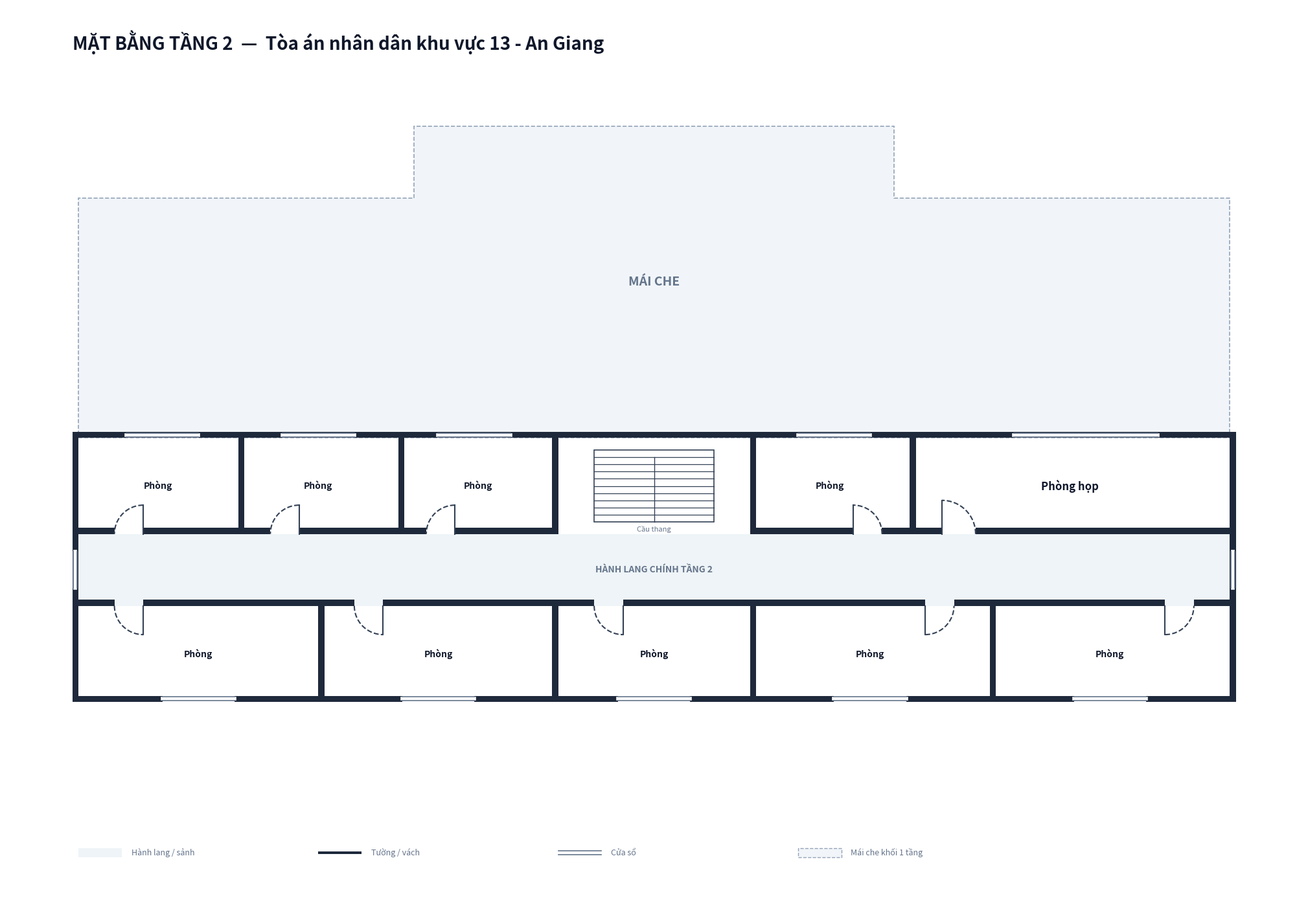

Here is the Python script that generated this plot:
import matplotlib.pyplot as plt
import matplotlib.patches as patches
import os

def draw_floorplan_tang2():
    fig, ax = plt.subplots(figsize=(24, 14), dpi=300)
    ax.set_aspect('equal')
    ax.axis('off')

    # Color Palette for Floor 2
    COLOR_WALL = '#1e293b'              # Dark slate wall color
    COLOR_FILL_CORRIDOR = '#eef4f7'      # Pastel blue-grey for corridor
    COLOR_ROOM_FILL = '#ffffff'          # White for active rooms on Floor 2
    COLOR_STAIR_FILL = '#ffffff'         # White for Staircase on Floor 2
    COLOR_ROOF_FILL = '#f1f5f9'          # Light grey fill for 1-story courtroom roof coverage
    COLOR_ROOF_BORDER = '#94a3b8'        # Muted slate border for roof outlines
    COLOR_DOOR_SWING = '#334155'         # Slate blue for door arc
    COLOR_TEXT_MAIN = '#0f172a'
    COLOR_TEXT_MUTED = '#64748b'
    COLOR_WINDOW = '#64748b'

    WALL_THICKNESS = 0.25

    def draw_wall_rect(x, y, w, h):
        rect = patches.Rectangle((x, y), w, h, linewidth=0, facecolor=COLOR_WALL, zorder=5)
        ax.add_patch(rect)

    def draw_room_fill(x, y, w, h):
        rect = patches.Rectangle((x, y), w, h, linewidth=0, facecolor=COLOR_ROOM_FILL, zorder=1)
        ax.add_patch(rect)

    def draw_corridor_fill(x, y, w, h):
        rect = patches.Rectangle((x, y), w, h, linewidth=0, facecolor=COLOR_FILL_CORRIDOR, zorder=1)
        ax.add_patch(rect)

    def draw_door(x, y, width, style='swing_in_left'):
        door_line_width = 1.5
        if style == 'swing_in_left':
            ax.plot([x, x], [y, y + width], color=COLOR_DOOR_SWING, lw=door_line_width, zorder=6)
            arc = patches.Arc((x, y), width*2, width*2, angle=0, theta1=0, theta2=90, color=COLOR_DOOR_SWING, lw=door_line_width, ls='--', zorder=6)
            ax.add_patch(arc)
        elif style == 'swing_in_right':
            ax.plot([x + width, x + width], [y, y + width], color=COLOR_DOOR_SWING, lw=door_line_width, zorder=6)
            arc = patches.Arc((x + width, y), width*2, width*2, angle=0, theta1=90, theta2=180, color=COLOR_DOOR_SWING, lw=door_line_width, ls='--', zorder=6)
            ax.add_patch(arc)
        elif style == 'swing_down_left':
            ax.plot([x, x], [y, y - width], color=COLOR_DOOR_SWING, lw=door_line_width, zorder=6)
            arc = patches.Arc((x, y), width*2, width*2, angle=0, theta1=270, theta2=360, color=COLOR_DOOR_SWING, lw=door_line_width, ls='--', zorder=6)
            ax.add_patch(arc)
        elif style == 'swing_down_right':
            ax.plot([x + width, x + width], [y, y - width], color=COLOR_DOOR_SWING, lw=door_line_width, zorder=6)
            arc = patches.Arc((x + width, y), width*2, width*2, angle=0, theta1=180, theta2=270, color=COLOR_DOOR_SWING, lw=door_line_width, ls='--', zorder=6)
            ax.add_patch(arc)

    def draw_window(x, y, length, orientation='horizontal'):
        if orientation == 'horizontal':
            ax.plot([x, x + length], [y + WALL_THICKNESS/2, y + WALL_THICKNESS/2], color='#ffffff', lw=4, zorder=7)
            ax.plot([x, x + length], [y + WALL_THICKNESS/2 + 0.08, y + WALL_THICKNESS/2 + 0.08], color=COLOR_WINDOW, lw=1.2, zorder=8)
            ax.plot([x, x + length], [y + WALL_THICKNESS/2 - 0.08, y + WALL_THICKNESS/2 - 0.08], color=COLOR_WINDOW, lw=1.2, zorder=8)
        else:
            ax.plot([x + WALL_THICKNESS/2, x + WALL_THICKNESS/2], [y, y + length], color='#ffffff', lw=4, zorder=7)
            ax.plot([x + WALL_THICKNESS/2 + 0.08, x + WALL_THICKNESS/2 + 0.08], [y, y + length], color=COLOR_WINDOW, lw=1.2, zorder=8)
            ax.plot([x + WALL_THICKNESS/2 - 0.08, x + WALL_THICKNESS/2 - 0.08], [y, y + length], color=COLOR_WINDOW, lw=1.2, zorder=8)

    # ==================== GEOMETRY DEFINITION (FLOOR 2) ====================
    # 1. CORRIDOR FILLS
    draw_corridor_fill(0, 4, 48, 3.0)      # Main Corridor Floor 2

    # 2. ROOM FILLS (10 Rooms Total: 9 'Phòng' + 1 'Phòng họp')
    # South Rooms Row (Y: 0..4) - 5 rooms total
    draw_room_fill(0, 0, 10, 4)            # Phòng 1
    draw_room_fill(10, 0, 10, 4)           # Phòng 2
    draw_room_fill(20, 0, 8, 4)            # Phòng 3
    draw_room_fill(28, 0, 10, 4)           # Phòng 4
    draw_room_fill(38, 0, 10, 4)           # Phòng 5

    # Middle Rooms Row (Y: 7..11) - 4 rooms + 1 Phòng họp + Staircase
    draw_room_fill(0, 7, 6.66, 4)        # Phòng 6
    draw_room_fill(6.66, 7, 6.67, 4)     # Phòng 7
    draw_room_fill(13.33, 7, 6.67, 4)    # Phòng 8
    draw_room_fill(28, 7, 6.66, 4)       # Phòng 9
    draw_room_fill(34.66, 7, 13.34, 4)   # Phòng họp

    # 3. UNIFIED 1-STORY COURTROOM ROOF POLYGON (NO INTERIOR PARTITIONS, SINGLE 'MÁI CHE' LABEL)
    roof_poly_coords = [
        [0, 11], [48, 11], [48, 21], [34, 21], 
        [34, 24], [14, 24], [14, 21], [0, 21]
    ]
    roof_poly = patches.Polygon(roof_poly_coords, linewidth=1.2, edgecolor=COLOR_ROOF_BORDER, 
                                facecolor=COLOR_ROOF_FILL, linestyle='--', zorder=1)
    ax.add_patch(roof_poly)

    # 4. WALL SEGMENTS (FLOOR 2 MAIN BUILDING ENVELOPE)
    # South Facade Walls (Y=0)
    draw_wall_rect(0 - WALL_THICKNESS, 0, 3.5 + WALL_THICKNESS, WALL_THICKNESS)
    draw_wall_rect(6.5, 0, 7.0, WALL_THICKNESS)
    draw_wall_rect(16.5, 0, 6.0, WALL_THICKNESS)
    draw_wall_rect(25.5, 0, 6.0, WALL_THICKNESS)
    draw_wall_rect(34.5, 0, 7.0, WALL_THICKNESS)
    draw_wall_rect(44.5, 0, 3.5 + WALL_THICKNESS, WALL_THICKNESS)

    # West Outer Wall (X=0, Y=0..11)
    draw_wall_rect(0 - WALL_THICKNESS, 0, WALL_THICKNESS, 4.0 + WALL_THICKNESS)
    draw_wall_rect(0 - WALL_THICKNESS, 4.0, WALL_THICKNESS, 3.0)
    draw_wall_rect(0 - WALL_THICKNESS, 7.0, WALL_THICKNESS, 4.0 + WALL_THICKNESS)

    # East Outer Wall (X=48, Y=0..11)
    draw_wall_rect(48, 0, WALL_THICKNESS, 4.0 + WALL_THICKNESS)
    draw_wall_rect(48, 4.0, WALL_THICKNESS, 3.0)
    draw_wall_rect(48, 7.0, WALL_THICKNESS, 4.0 + WALL_THICKNESS)

    # North Outer Wall of Floor 2 Main Block (Y=11.0)
    draw_wall_rect(0 - WALL_THICKNESS, 11, 48 + 2*WALL_THICKNESS, WALL_THICKNESS)

    # Partition Walls Y=4.0
    draw_wall_rect(0 - WALL_THICKNESS, 4, 1.5 + WALL_THICKNESS, WALL_THICKNESS)
    draw_wall_rect(2.7, 4, 7.3, WALL_THICKNESS)
    draw_wall_rect(10, 4, 1.5, WALL_THICKNESS)
    draw_wall_rect(12.7, 4, 8.8, WALL_THICKNESS)
    draw_wall_rect(22.7, 4, 12.6, WALL_THICKNESS)
    draw_wall_rect(36.5, 4, 1.5, WALL_THICKNESS)
    draw_wall_rect(38, 4, 7.3, WALL_THICKNESS)
    draw_wall_rect(46.5, 4, 1.5 + WALL_THICKNESS, WALL_THICKNESS)

    # Vertical Partitions South Row
    draw_wall_rect(10, 0, WALL_THICKNESS, 4.0)
    draw_wall_rect(20 - WALL_THICKNESS, 0, WALL_THICKNESS, 4.0)
    draw_wall_rect(28, 0, WALL_THICKNESS, 4.0)
    draw_wall_rect(38, 0, WALL_THICKNESS, 4.0)

    # Partition Walls Y=7.0
    draw_wall_rect(0 - WALL_THICKNESS, 7, 1.5 + WALL_THICKNESS, WALL_THICKNESS)
    draw_wall_rect(2.7, 7, 3.96, WALL_THICKNESS)
    draw_wall_rect(6.66, 7, 1.34, WALL_THICKNESS)
    draw_wall_rect(9.2, 7, 4.13, WALL_THICKNESS)
    draw_wall_rect(13.33, 7, 1.17, WALL_THICKNESS)
    draw_wall_rect(15.7, 7, 4.3, WALL_THICKNESS)
    draw_wall_rect(28, 7, 4.3, WALL_THICKNESS)
    draw_wall_rect(33.5, 7, 2.5, WALL_THICKNESS)
    draw_wall_rect(37.4, 7, 10.6 + WALL_THICKNESS, WALL_THICKNESS)

    # Vertical Partitions Middle Row
    draw_wall_rect(6.66, 7, WALL_THICKNESS, 4.0)
    draw_wall_rect(13.33, 7, WALL_THICKNESS, 4.0)
    draw_wall_rect(20 - WALL_THICKNESS, 7, WALL_THICKNESS, 4.0)
    draw_wall_rect(28, 7, WALL_THICKNESS, 4.0)
    draw_wall_rect(34.66, 7, WALL_THICKNESS, 4.0)

    # 5. DOORS PLACEMENT
    DOOR_W = 1.2
    draw_door(1.5, 4, DOOR_W, style='swing_down_right')
    draw_door(11.5, 4, DOOR_W, style='swing_down_right')
    draw_door(21.5, 4, DOOR_W, style='swing_down_right')
    draw_door(35.3, 4, DOOR_W, style='swing_down_left')
    draw_door(45.3, 4, DOOR_W, style='swing_down_left')

    draw_door(1.5, 7, DOOR_W, style='swing_in_right')
    draw_door(8.0, 7, DOOR_W, style='swing_in_right')
    draw_door(14.5, 7, DOOR_W, style='swing_in_right')
    draw_door(32.3, 7, DOOR_W, style='swing_in_left')
    draw_door(36.0, 7, 1.4, style='swing_in_left')

    # 6. WINDOWS DRAWING
    draw_window(3.5, 0, 3.0, 'horizontal')
    draw_window(13.5, 0, 3.0, 'horizontal')
    draw_window(22.5, 0, 3.0, 'horizontal')
    draw_window(31.5, 0, 3.0, 'horizontal')
    draw_window(41.5, 0, 3.0, 'horizontal')

    draw_window(0 - WALL_THICKNESS, 4.75, 1.5, 'vertical')
    draw_window(48, 4.75, 1.5, 'vertical')

    draw_window(2.0, 11, 3.0, 'horizontal')
    draw_window(8.5, 11, 3.0, 'horizontal')
    draw_window(15.0, 11, 3.0, 'horizontal')
    draw_window(30.0, 11, 3.0, 'horizontal')
    draw_window(39.0, 11, 6.0, 'horizontal')

    # 7. STAIRCASE GRAPHIC
    stair_x1, stair_x2 = 21.5, 26.5
    stair_y1, stair_y2 = 7.5, 10.5
    stair_w = stair_x2 - stair_x1
    stair_h = stair_y2 - stair_y1

    rect_stair = patches.Rectangle((stair_x1, stair_y1), stair_w, stair_h, lw=1.2, edgecolor='#334155', facecolor=COLOR_STAIR_FILL, zorder=3)
    ax.add_patch(rect_stair)

    steps = 10
    step_dy = stair_h / steps
    for i in range(1, steps):
        sy = stair_y1 + i * step_dy
        ax.plot([stair_x1, stair_x2], [sy, sy], color='#334155', lw=0.9, zorder=4)
    ax.plot([stair_x1 + stair_w/2, stair_x1 + stair_w/2], [stair_y1, stair_y1 + (steps-1)*step_dy], color='#334155', lw=1.0, zorder=4)

    # 8. TEXT LABELS
    ax.text(5, 2.0, 'Phòng', ha='center', va='center', fontsize=10, fontweight='bold', color=COLOR_TEXT_MAIN, zorder=10)
    ax.text(15, 2.0, 'Phòng', ha='center', va='center', fontsize=10, fontweight='bold', color=COLOR_TEXT_MAIN, zorder=10)
    ax.text(24, 2.0, 'Phòng', ha='center', va='center', fontsize=10, fontweight='bold', color=COLOR_TEXT_MAIN, zorder=10)
    ax.text(33, 2.0, 'Phòng', ha='center', va='center', fontsize=10, fontweight='bold', color=COLOR_TEXT_MAIN, zorder=10)
    ax.text(43, 2.0, 'Phòng', ha='center', va='center', fontsize=10, fontweight='bold', color=COLOR_TEXT_MAIN, zorder=10)

    ax.text(3.33, 9.0, 'Phòng', ha='center', va='center', fontsize=10, fontweight='bold', color=COLOR_TEXT_MAIN, zorder=10)
    ax.text(10.0, 9.0, 'Phòng', ha='center', va='center', fontsize=10, fontweight='bold', color=COLOR_TEXT_MAIN, zorder=10)
    ax.text(16.66, 9.0, 'Phòng', ha='center', va='center', fontsize=10, fontweight='bold', color=COLOR_TEXT_MAIN, zorder=10)
    ax.text(31.33, 9.0, 'Phòng', ha='center', va='center', fontsize=10, fontweight='bold', color=COLOR_TEXT_MAIN, zorder=10)
    ax.text(41.33, 9.0, 'Phòng họp', ha='center', va='center', fontsize=12, fontweight='bold', color=COLOR_TEXT_MAIN, zorder=10)

    ax.text(24, 5.5, 'HÀNH LANG CHÍNH TẦNG 2', ha='center', va='center', fontsize=10, fontweight='bold', color=COLOR_TEXT_MUTED, zorder=10)
    ax.text(24, 7.2, 'Cầu thang', ha='center', va='center', fontsize=8, color=COLOR_TEXT_MUTED, zorder=10)

    # SINGLE UNIFIED 'MÁI CHE' LABEL IN CENTER OF ROOF POLYGON (PER EXACT USER DIRECTIVE)
    ax.text(24, 17.5, 'MÁI CHE', ha='center', va='center', fontsize=14, fontweight='bold', color=COLOR_TEXT_MUTED, zorder=10)

    # 9. HEADER TITLE
    ax.text(-0.25, 27.5, 'MẶT BẰNG TẦNG 2  —  Tòa án nhân dân khu vực 13 - An Giang', 
            fontsize=20, fontweight='bold', color=COLOR_TEXT_MAIN, ha='left', va='center', zorder=10)

    # 10. LEGEND AT BOTTOM
    legend_y = -6.5
    ax.add_patch(patches.Rectangle((0, legend_y), 1.8, 0.4, facecolor=COLOR_FILL_CORRIDOR, edgecolor='none', zorder=10))
    ax.text(2.2, legend_y + 0.2, 'Hành lang / sảnh', fontsize=9, color=COLOR_TEXT_MUTED, va='center', zorder=10)

    ax.add_patch(patches.Rectangle((10, legend_y + 0.15), 1.8, 0.1, facecolor=COLOR_WALL, edgecolor='none', zorder=10))
    ax.text(12.2, legend_y + 0.2, 'Tường / vách', fontsize=9, color=COLOR_TEXT_MUTED, va='center', zorder=10)

    ax.plot([20, 21.8], [legend_y + 0.2, legend_y + 0.2], color='#ffffff', lw=3, zorder=10)
    ax.plot([20, 21.8], [legend_y + 0.28, legend_y + 0.28], color=COLOR_WINDOW, lw=1.2, zorder=10)
    ax.plot([20, 21.8], [legend_y + 0.12, legend_y + 0.12], color=COLOR_WINDOW, lw=1.2, zorder=10)
    ax.text(22.2, legend_y + 0.2, 'Cửa sổ', fontsize=9, color=COLOR_TEXT_MUTED, va='center', zorder=10)

    ax.add_patch(patches.Rectangle((30, legend_y), 1.8, 0.4, facecolor=COLOR_ROOF_FILL, edgecolor=COLOR_ROOF_BORDER, linestyle='--', zorder=10))
    ax.text(32.2, legend_y + 0.2, 'Mái che khối 1 tầng', fontsize=9, color=COLOR_TEXT_MUTED, va='center', zorder=10)

    # Limits & Margins
    ax.set_xlim(-3, 51)
    ax.set_ylim(-8, 29)

    # Output path
    output_dir = r"c:\Users\Tam\Desktop\BanVeThietKe\AnGiang\AnGiang13\Tang2"
    os.makedirs(output_dir, exist_ok=True)
    output_path = os.path.join(output_dir, "mat_bang_tang_2.png")

    plt.tight_layout()
    plt.savefig(output_path, dpi=300, bbox_inches='tight', facecolor='#ffffff')
    plt.close()
    print(f"SUCCESS: Generated Floor 2 floorplan PNG at {output_path}")

if __name__ == "__main__":
    draw_floorplan_tang2()
